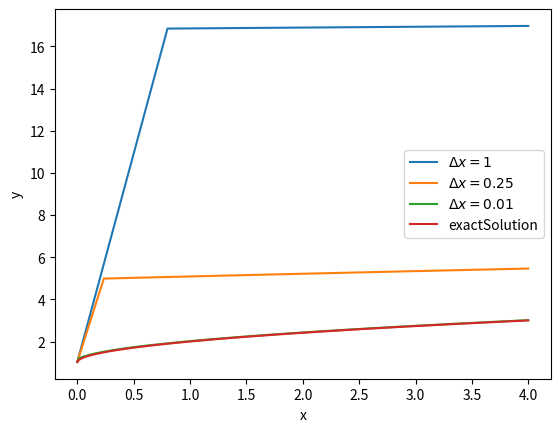

Here is the Python script that generated this plot:
import numpy
from matplotlib.pyplot import *

def main():
    a=0;b=4
    dx=[1,0.25,0.01]
    eps=1e-3
    ynum=[[],[],[]]
    x=[[],[],[]]
    y_exact=numpy.zeros(1001)
    for i in range(len(dx)):
        n=int((b-a)/dx[i]+1)
        x[i]=numpy.linspace(a,b,n+1)
        ynum[i]=[1+numpy.sqrt(eps)]*(n+1)
        for k in range(1,n+1):
            #The initial value of y is approximately one and thus the value y(0)-1 is very small.
            # If dx is large then dx/(y[0]-1) will be large as well. Leading to an overshoot in the iteration.
            ynum[i][k]=ynum[i][k-1]+dx[i]/(2.0*(ynum[i][k-1]-1))
    x_exact=numpy.linspace(0,4,1001)
    y_exact=1+numpy.sqrt(x_exact+eps)
    plot(x[0], ynum[0],x[1],ynum[1],x[2],ynum[2])
    plot(x_exact,y_exact)
    legend([r'$\Delta x=1$',r'$\Delta x=0.25$',r'$\Delta x=0.01$','exactSolution'])
    xlabel(r'x')
    ylabel(r'y')
    show()
if __name__=='__main__':
    main()